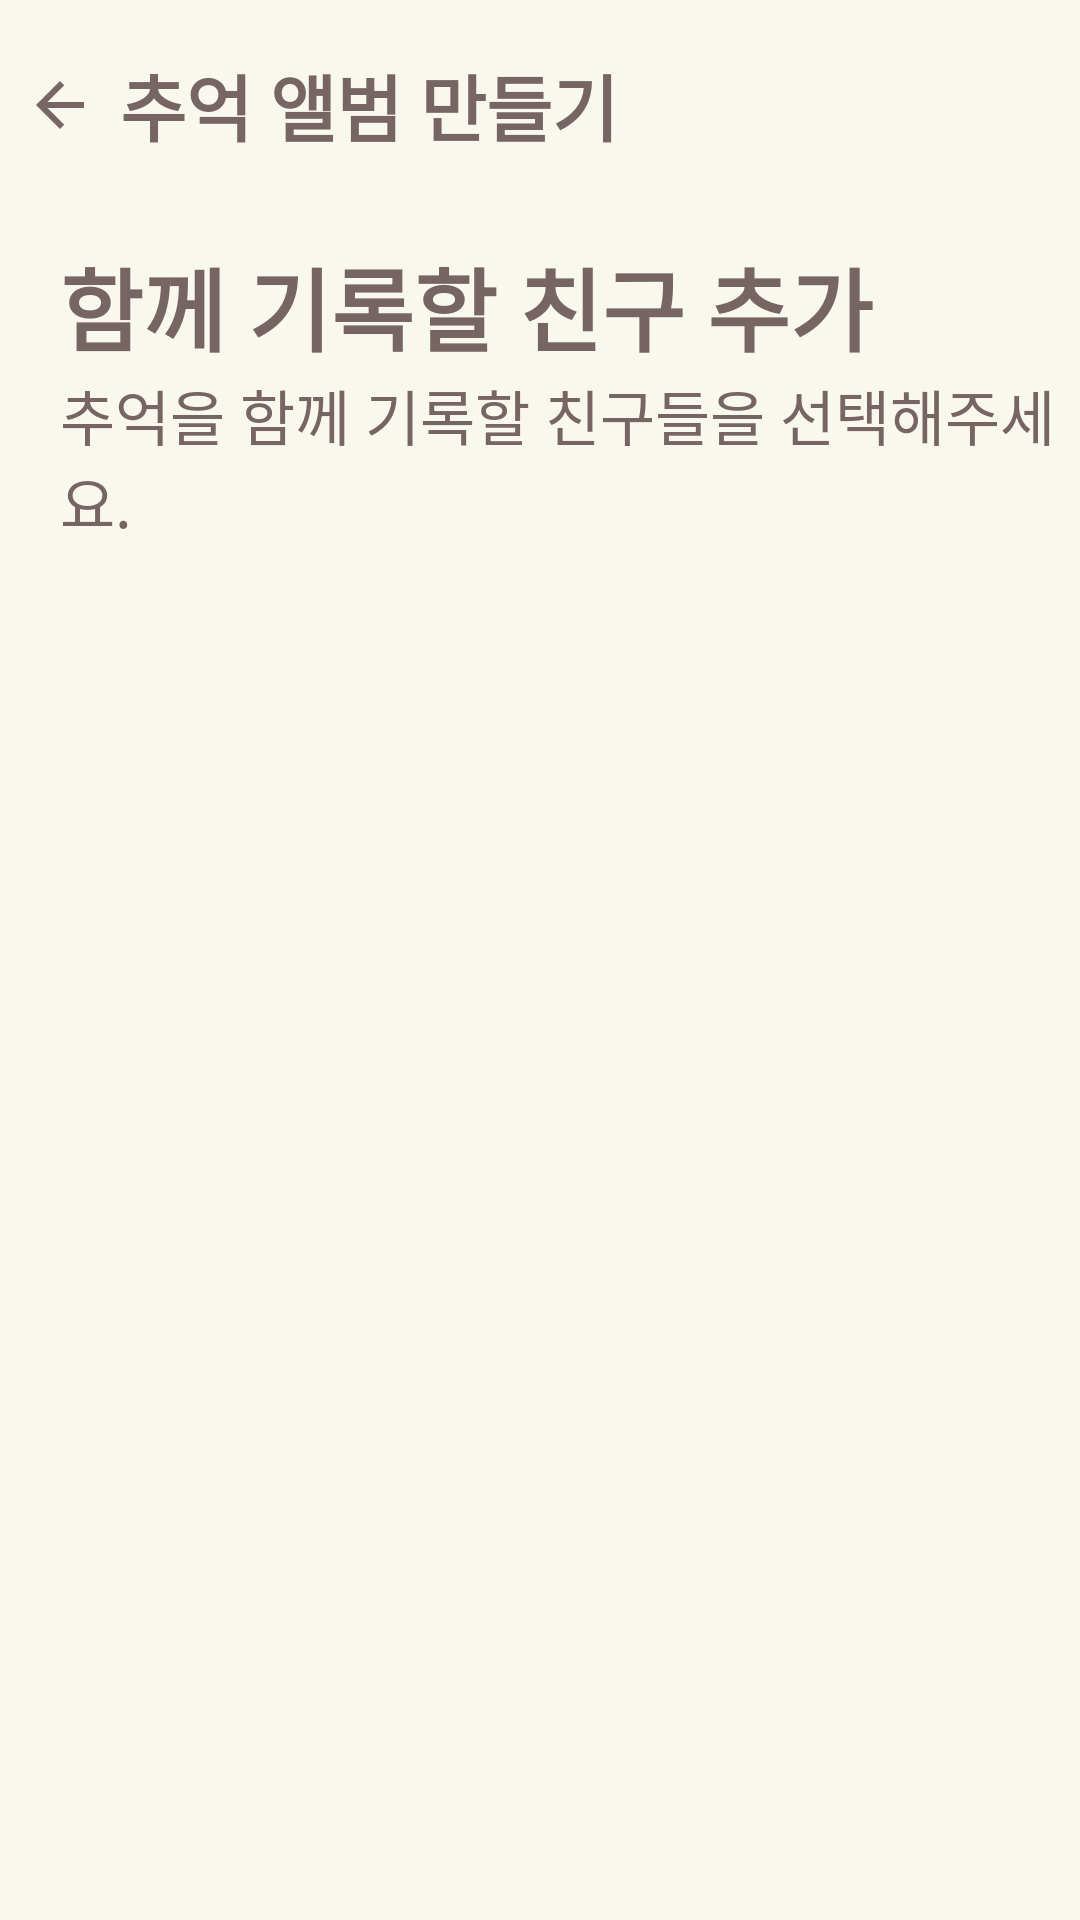

Write the Android layout XML for this screen, with the resource values it uses.
<!-- AndroidManifest.xml: application theme Theme.Mallery4 -->
<!-- res/layout/fragment_write_post2.xml -->
<?xml version="1.0" encoding="utf-8"?>
<LinearLayout xmlns:android="http://schemas.android.com/apk/res/android"
    xmlns:tools="http://schemas.android.com/tools"
    android:layout_width="match_parent"
    android:layout_height="match_parent"
    android:orientation="vertical"
    android:background="@color/background"
    tools:context=".WritePostFragment2">

    <LinearLayout
        android:layout_width="match_parent"
        android:layout_height="wrap_content"
        android:layout_marginBottom="20dp"
        android:layout_marginTop="10dp"
        android:orientation="horizontal">

        <ImageButton
            android:id="@+id/btn_post2_backhome"
            android:layout_width="40dp"
            android:layout_height="50dp"
            android:src="@drawable/ic_baseline_arrow_back_24"
            android:background="@color/background" />

        <TextView
            android:layout_width="wrap_content"
            android:layout_height="match_parent"
            android:text="추억 앨범 만들기"
            android:textSize="24dp"
            android:textStyle="bold"
            android:gravity="center"
            android:textColor="#766563" />
    </LinearLayout>


    <LinearLayout
        android:layout_width="wrap_content"
        android:layout_height="wrap_content"
        android:orientation="vertical"
        android:layout_marginBottom="60dp"
        android:layout_marginLeft="20dp">
        <TextView
            android:layout_width="wrap_content"
            android:layout_height="wrap_content"
            android:text="함께 기록할 친구 추가"
            android:gravity="left"
            android:textStyle="bold"
            android:textColor="#766563"
            android:textSize="30dp" />

        <TextView
            android:layout_width="wrap_content"
            android:layout_height="wrap_content"
            android:text="추억을 함께 기록할 친구들을 선택해주세요."
            android:gravity="left"
            android:textColor="#766563"
            android:textSize="20dp" />
    </LinearLayout>



    <androidx.recyclerview.widget.RecyclerView
        android:id="@+id/friend_recyclerview"
        android:layout_width="match_parent"
        android:layout_height="350dp"
        android:layout_margin="18dp"
        android:orientation="vertical"
        tools:listitem="@layout/friend_recyclerview_btn" />

    <LinearLayout
        android:layout_width="match_parent"
        android:layout_height="0dp"
        android:layout_weight="1" />

    <androidx.appcompat.widget.AppCompatButton
        android:id="@+id/btn_post_friend"
        android:layout_width="match_parent"
        android:layout_height="wrap_content"
        android:layout_marginBottom="15dp"
        android:layout_marginLeft="30dp"
        android:layout_marginRight="30dp"
        android:background="@drawable/round_white"
        android:text="선택한 친구들과 추억 기록하기"
        android:textSize="17dp"
        android:textStyle="bold"
        android:textAlignment="center"
        android:textColor="@color/browncolor"/>

</LinearLayout>
<!-- res/layout/friend_recyclerview_btn.xml (included above) -->
<?xml version="1.0" encoding="utf-8"?>
<LinearLayout
    xmlns:android="http://schemas.android.com/apk/res/android"
    xmlns:app="http://schemas.android.com/apk/res-auto"
    xmlns:tools="http://schemas.android.com/tools"
    android:layout_width="match_parent"
    android:layout_height="wrap_content"
    android:layout_marginLeft="25dp"
    android:layout_marginRight="25dp"
    android:layout_marginBottom="10dp"
    android:id="@+id/layout"
    android:background="@drawable/rounded_pink">

    <TextView
        android:id="@+id/friend_name"
        android:layout_width="match_parent"
        android:layout_height="wrap_content"
        android:text="홍길동"
        android:textSize="20dp"
        android:textStyle="bold"
        android:gravity="center"
        android:textAlignment="center"
        android:layout_margin="5dp"
        android:padding="15dp"
        android:background="@drawable/rounded_background"
        android:textColor="#766563" />

</LinearLayout>
<!-- resources referenced by this layout -->
<resources>
  <color name="background">#F9F8EE</color>
  <color name="browncolor">#766563</color>
  <!-- drawable ic_baseline_arrow_back_24 (drawable) -->
  <vector android:autoMirrored="true" android:height="24dp"
      android:tint="#776664" android:viewportHeight="24"
      android:viewportWidth="24" android:width="24dp" xmlns:android="http://schemas.android.com/apk/res/android">
      <path android:fillColor="@android:color/white" android:pathData="M20,11H7.83l5.59,-5.59L12,4l-8,8 8,8 1.41,-1.41L7.83,13H20v-2z"/>
  </vector>
  <!-- drawable rounded_background (drawable) -->
  <?xml version="1.0" encoding="utf-8"?>
  <shape xmlns:android="http://schemas.android.com/apk/res/android">
      <solid android:color="@color/background"/>
      <corners android:radius="5dp" />
  </shape>
  <!-- drawable rounded_pink (drawable) -->
  <?xml version="1.0" encoding="utf-8"?>
  <shape xmlns:android="http://schemas.android.com/apk/res/android">
      <solid android:color="#F7CCC7"/>
      <corners android:radius="8dp" />
  </shape>
  <style name="Theme.Mallery4" parent="Theme.MaterialComponents.DayNight.NoActionBar">
          
          <item name="colorPrimary">@color/background</item>
          <item name="colorPrimaryVariant">@color/background</item>
          <item name="colorOnPrimary">@color/browncolor</item>
          
          <item name="colorSecondary">@color/teal_200</item>
          <item name="colorSecondaryVariant">@color/teal_700</item>
          <item name="colorOnSecondary">@color/black</item>
          
          <item name="android:statusBarColor">?attr/colorPrimaryVariant</item>
  
          
          <item name="alertDialogTheme">@style/alertDialogTheme</item>
          
  
      </style>
  <color name="teal_200">#FF03DAC5</color>
  <color name="teal_700">#FF018786</color>
  <color name="black">#FF000000</color>
  <style name="alertDialogTheme" parent="ThemeOverlay.AppCompat.Dialog.Alert">
          <item name="android:textColor">@color/background</item>
          <item name="android:background">@color/browncolor</item>
      </style>
</resources>
